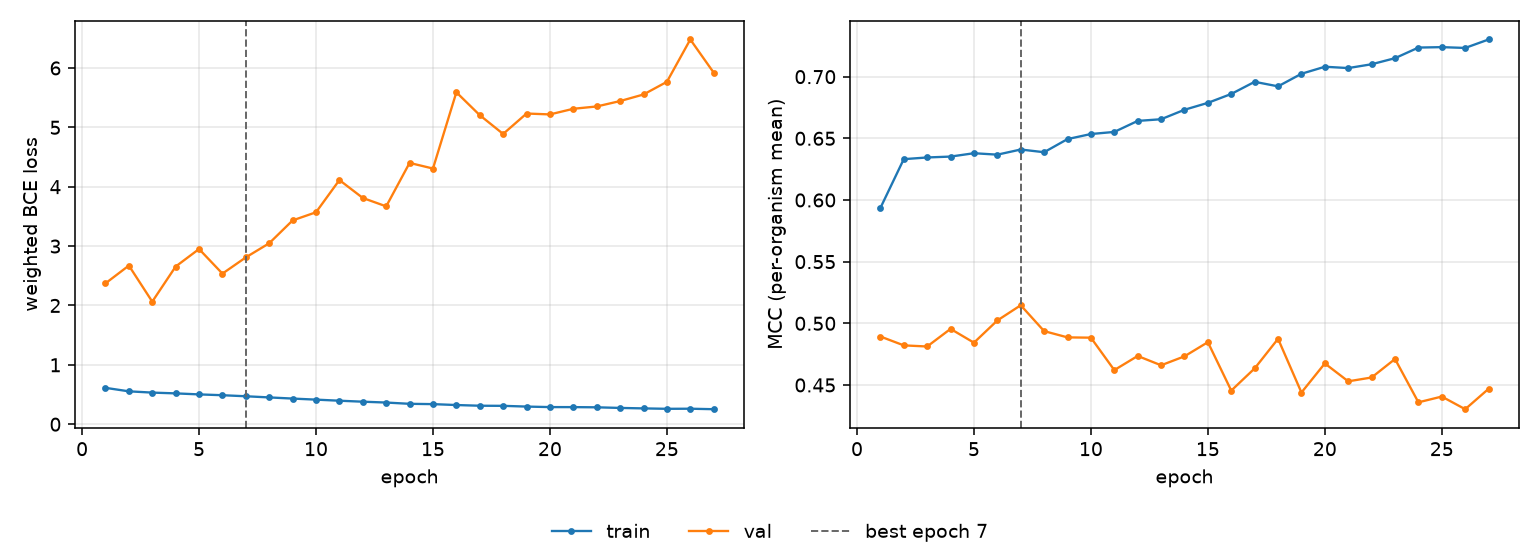

The table this chart was drawn from, first rows:
epoch, tr_loss, vl_loss, tr_mcc, vl_mcc, is_best
1, 0.6126, 2.372, 0.5935, 0.4893, False
2, 0.5539, 2.672, 0.6331, 0.4821, False
3, 0.5325, 2.064, 0.6345, 0.4812, False
4, 0.5194, 2.656, 0.6352, 0.4955, False
5, 0.5022, 2.951, 0.6379, 0.4843, False
6, 0.4884, 2.536, 0.6368, 0.5023, False
7, 0.4708, 2.81, 0.6409, 0.5146, True
8, 0.4514, 3.048, 0.6387, 0.4937, False
9, 0.432, 3.433, 0.6494, 0.4886, False
10, 0.4141, 3.57, 0.6535, 0.4884, False
11, 0.3959, 4.112, 0.6552, 0.4621, False
12, 0.3793, 3.811, 0.6641, 0.4735, False
13, 0.365, 3.669, 0.6655, 0.466, False
14, 0.3437, 4.401, 0.6732, 0.4732, False
15, 0.3383, 4.306, 0.6788, 0.4847, False
16, 0.3232, 5.59, 0.686, 0.4454, False
17, 0.3114, 5.205, 0.6958, 0.4634, False
18, 0.3095, 4.889, 0.6921, 0.4874, False
19, 0.2971, 5.233, 0.7023, 0.4439, False
20, 0.2885, 5.218, 0.708, 0.4675, False
21, 0.288, 5.313, 0.707, 0.453, False
22, 0.2848, 5.352, 0.7101, 0.4561, False
23, 0.2742, 5.443, 0.715, 0.4711, False
24, 0.2665, 5.553, 0.7236, 0.4359, False
25, 0.2595, 5.767, 0.7239, 0.4406, False
26, 0.2611, 6.48, 0.7233, 0.4303, False
27, 0.2528, 5.921, 0.7301, 0.4469, False
